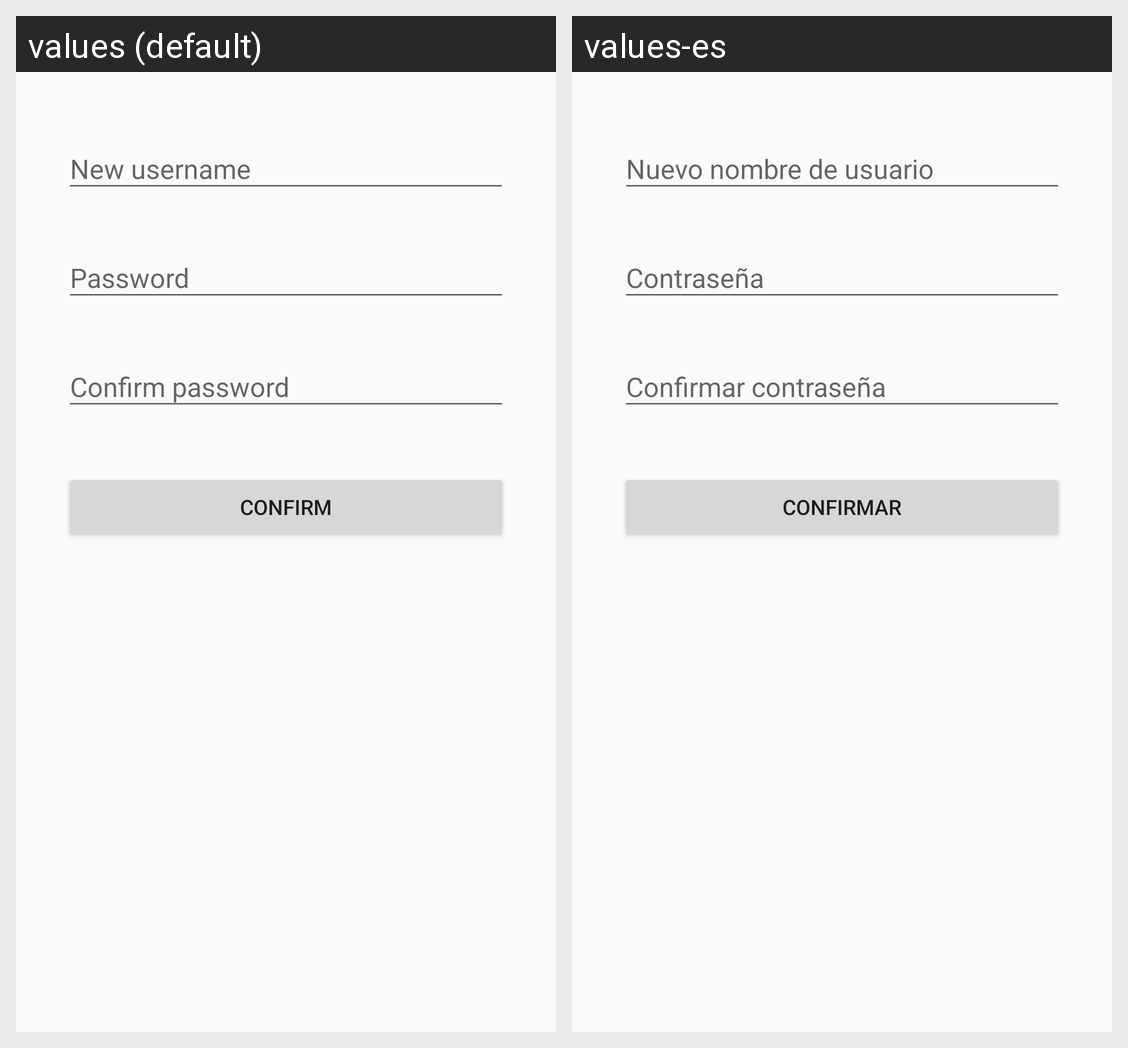

Locale-by-locale string values for the Android screen shown in this grid:
Android screen res/layout/fragment_username_preference.xml rendered under 2 locales, left to right: values (default), values-es. Device: Nexus 5 (rendered at 1080×1920; each locale shown at half size, 540×960, under a caption strip naming it); theme AppTheme.
Strings drawn on this screen, with the default value and each locale's value (text and hints the layout hard-codes, and strings that could not be matched under every locale, appear in the picture but are not listed):

new_username
  values: New username
  values-es: Nuevo nombre de usuario

password
  values: Password
  values-es: Contraseña

passwordConfirm
  values: Confirm password
  values-es: Confirmar contraseña

confirm
  values: Confirm
  values-es: Confirmar
